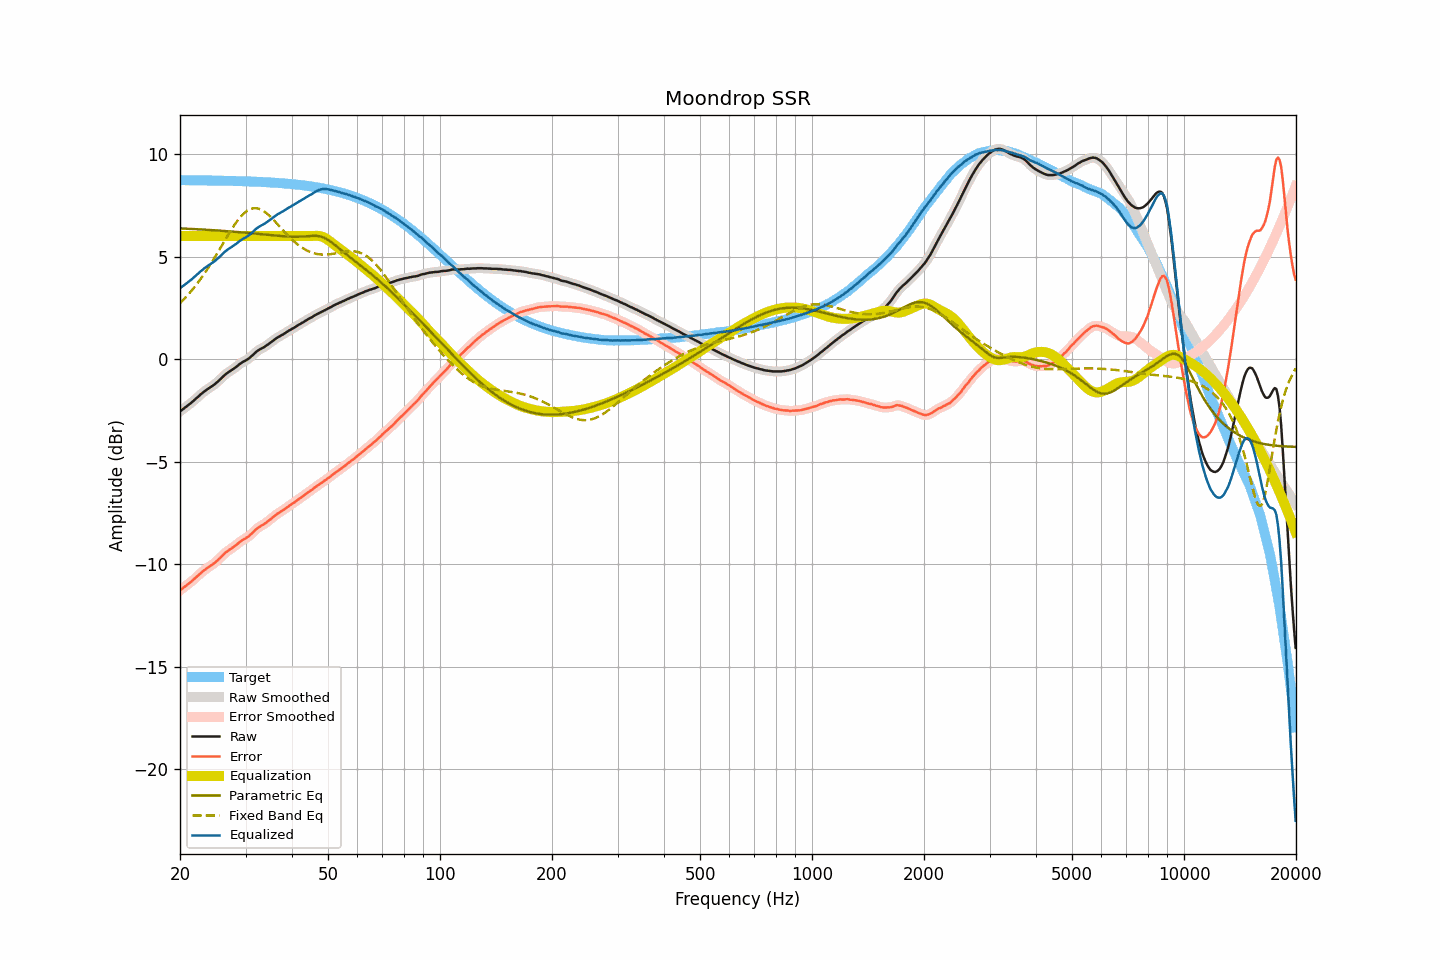

Values plotted in this chart, from the file beside it:
frequency, raw, smoothed, error, error_smoothed, equalization, parametric_eq, fixed_band_eq, equalized_raw, equalized_smoothed, target
20.00, -2.55, -2.55, -11.27, -11.27, 6.00, 6.37, 2.72, 3.45, 3.45, 8.72
20.20, -2.49, -2.49, -11.21, -11.21, 6.00, 6.37, 2.80, 3.51, 3.51, 8.72
20.40, -2.43, -2.43, -11.15, -11.15, 6.00, 6.36, 2.88, 3.57, 3.57, 8.72
20.61, -2.37, -2.37, -11.09, -11.09, 6.00, 6.36, 2.96, 3.63, 3.63, 8.72
20.81, -2.31, -2.31, -11.03, -11.03, 6.00, 6.36, 3.05, 3.69, 3.69, 8.72
21.02, -2.25, -2.25, -10.97, -10.97, 6.00, 6.35, 3.14, 3.75, 3.75, 8.72
21.23, -2.19, -2.19, -10.91, -10.91, 6.00, 6.35, 3.22, 3.81, 3.81, 8.72
21.44, -2.13, -2.13, -10.85, -10.84, 6.00, 6.35, 3.32, 3.87, 3.87, 8.72
21.66, -2.06, -2.06, -10.78, -10.78, 6.00, 6.34, 3.41, 3.94, 3.94, 8.72
21.87, -2.00, -2.00, -10.71, -10.71, 6.00, 6.34, 3.51, 4.00, 4.00, 8.72
22.09, -1.93, -1.93, -10.64, -10.64, 6.00, 6.33, 3.61, 4.07, 4.07, 8.71
22.31, -1.86, -1.86, -10.57, -10.57, 6.00, 6.33, 3.71, 4.14, 4.14, 8.71
22.54, -1.78, -1.78, -10.49, -10.50, 6.00, 6.32, 3.82, 4.22, 4.22, 8.71
22.76, -1.71, -1.71, -10.42, -10.42, 6.00, 6.32, 3.93, 4.29, 4.29, 8.71
22.99, -1.65, -1.65, -10.36, -10.36, 6.00, 6.32, 4.04, 4.35, 4.35, 8.71
23.22, -1.58, -1.58, -10.29, -10.29, 6.00, 6.31, 4.15, 4.42, 4.42, 8.71
23.45, -1.53, -1.53, -10.24, -10.24, 6.00, 6.31, 4.27, 4.47, 4.47, 8.71
23.69, -1.47, -1.47, -10.18, -10.18, 6.00, 6.30, 4.38, 4.53, 4.53, 8.71
23.92, -1.42, -1.42, -10.13, -10.13, 6.00, 6.30, 4.50, 4.58, 4.58, 8.71
24.16, -1.37, -1.37, -10.07, -10.07, 6.00, 6.29, 4.63, 4.63, 4.63, 8.71
24.40, -1.32, -1.32, -10.02, -10.02, 6.00, 6.29, 4.75, 4.68, 4.68, 8.70
24.65, -1.26, -1.26, -9.96, -9.96, 6.00, 6.28, 4.88, 4.74, 4.74, 8.70
24.89, -1.20, -1.20, -9.90, -9.90, 6.00, 6.28, 5.01, 4.80, 4.80, 8.70
25.14, -1.13, -1.13, -9.83, -9.83, 6.00, 6.27, 5.14, 4.87, 4.87, 8.70
25.39, -1.06, -1.06, -9.76, -9.76, 6.00, 6.27, 5.27, 4.94, 4.94, 8.70
25.65, -0.99, -0.99, -9.69, -9.68, 6.00, 6.26, 5.40, 5.01, 5.01, 8.70
25.91, -0.91, -0.91, -9.61, -9.60, 6.00, 6.26, 5.54, 5.09, 5.09, 8.70
26.16, -0.83, -0.83, -9.52, -9.53, 6.00, 6.25, 5.67, 5.17, 5.17, 8.69
26.43, -0.76, -0.76, -9.45, -9.45, 6.00, 6.24, 5.80, 5.24, 5.24, 8.69
26.69, -0.70, -0.70, -9.39, -9.39, 6.00, 6.24, 5.93, 5.30, 5.30, 8.69
26.96, -0.64, -0.64, -9.33, -9.33, 6.00, 6.23, 6.06, 5.36, 5.36, 8.69
27.23, -0.59, -0.59, -9.28, -9.28, 6.00, 6.23, 6.19, 5.41, 5.41, 8.69
27.50, -0.54, -0.54, -9.23, -9.22, 6.00, 6.22, 6.32, 5.46, 5.46, 8.69
27.77, -0.49, -0.49, -9.17, -9.17, 6.00, 6.21, 6.44, 5.51, 5.51, 8.68
28.05, -0.43, -0.43, -9.11, -9.11, 6.00, 6.21, 6.56, 5.57, 5.57, 8.68
28.33, -0.38, -0.37, -9.06, -9.05, 6.00, 6.20, 6.67, 5.62, 5.63, 8.68
28.62, -0.31, -0.31, -8.99, -8.99, 6.00, 6.19, 6.77, 5.69, 5.69, 8.68
28.90, -0.25, -0.25, -8.92, -8.93, 6.00, 6.19, 6.87, 5.75, 5.75, 8.68
29.19, -0.20, -0.19, -8.87, -8.87, 6.00, 6.18, 6.96, 5.80, 5.81, 8.67
29.48, -0.14, -0.15, -8.81, -8.82, 6.00, 6.17, 7.05, 5.86, 5.85, 8.67
29.78, -0.10, -0.10, -8.77, -8.77, 6.00, 6.17, 7.12, 5.90, 5.90, 8.67
30.08, -0.06, -0.06, -8.73, -8.72, 6.00, 6.16, 7.19, 5.94, 5.94, 8.67
30.38, -0.01, -0.01, -8.67, -8.67, 6.00, 6.15, 7.24, 5.99, 5.99, 8.66
30.68, 0.04, 0.04, -8.62, -8.61, 6.00, 6.14, 7.28, 6.04, 6.04, 8.66
30.99, 0.11, 0.11, -8.55, -8.55, 6.00, 6.14, 7.32, 6.11, 6.11, 8.66
31.30, 0.18, 0.18, -8.47, -8.47, 6.00, 6.13, 7.34, 6.18, 6.18, 8.65
31.61, 0.25, 0.25, -8.40, -8.40, 6.00, 6.12, 7.36, 6.25, 6.25, 8.65
31.93, 0.33, 0.32, -8.32, -8.32, 6.00, 6.11, 7.36, 6.33, 6.32, 8.65
32.24, 0.39, 0.39, -8.25, -8.26, 6.00, 6.11, 7.35, 6.39, 6.39, 8.64
32.57, 0.44, 0.44, -8.20, -8.20, 6.00, 6.10, 7.33, 6.44, 6.44, 8.64
32.89, 0.49, 0.49, -8.15, -8.15, 6.00, 6.09, 7.30, 6.49, 6.49, 8.64
33.22, 0.53, 0.53, -8.10, -8.10, 6.00, 6.08, 7.26, 6.53, 6.53, 8.63
33.55, 0.57, 0.58, -8.06, -8.05, 6.00, 6.08, 7.22, 6.57, 6.58, 8.63
33.89, 0.62, 0.62, -8.00, -8.00, 6.00, 6.07, 7.16, 6.62, 6.62, 8.63
34.23, 0.68, 0.68, -7.94, -7.95, 6.00, 6.06, 7.10, 6.68, 6.68, 8.62
34.57, 0.73, 0.73, -7.89, -7.88, 6.00, 6.05, 7.03, 6.73, 6.73, 8.62
34.92, 0.79, 0.79, -7.82, -7.82, 6.00, 6.04, 6.96, 6.79, 6.79, 8.61
35.27, 0.85, 0.85, -7.76, -7.76, 6.00, 6.04, 6.88, 6.85, 6.85, 8.61
35.62, 0.91, 0.91, -7.69, -7.69, 6.00, 6.03, 6.80, 6.91, 6.91, 8.60
35.97, 0.97, 0.97, -7.63, -7.63, 6.00, 6.02, 6.72, 6.97, 6.97, 8.60
... 635 more rows
